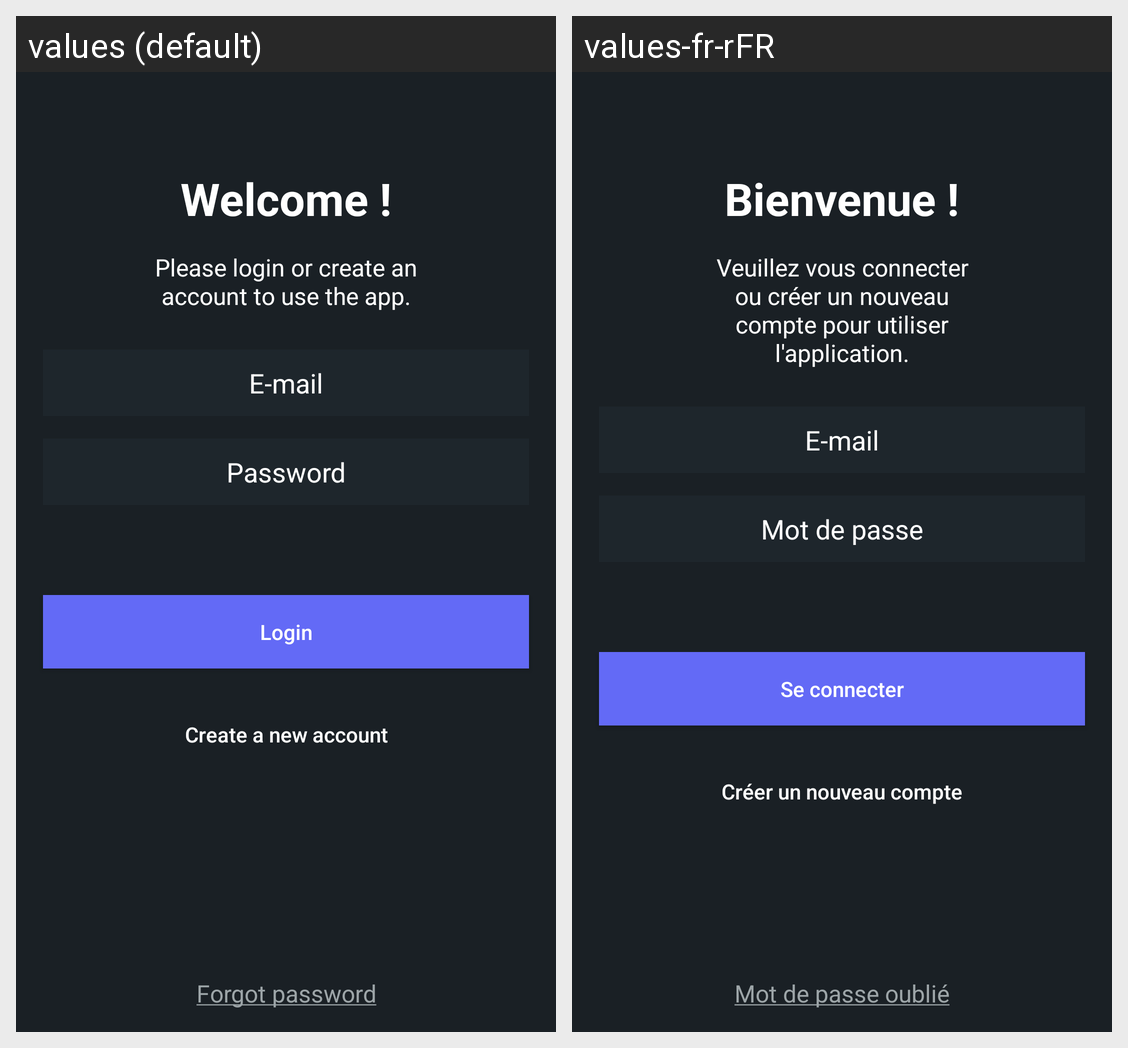

This grid shows one Android layout under two languages. Give, for every string resource on the screen, its name, the default text and each shown locale's text.
Android screen res/layout/login_activity.xml rendered under 2 locales, left to right: values (default), values-fr-rFR. Device: Nexus 5 (rendered at 1080×1920; each locale shown at half size, 540×960, under a caption strip naming it); theme Theme.SteamLike.
Strings drawn on this screen, with the default value and each locale's value (text and hints the layout hard-codes, and strings that could not be matched under every locale, appear in the picture but are not listed):

loginTitle
  values: Welcome !
  values-fr-rFR: Bienvenue !

loginDetails
  values: Please login or create an account to use the app.
  values-fr-rFR: Veuillez vous connecter ou créer un nouveau compte pour utiliser l'application.

emailHint
  values: E-mail
  values-fr-rFR: E-mail

passwordHint
  values: Password
  values-fr-rFR: Mot de passe

loginBtn
  values: Login
  values-fr-rFR: Se connecter

newAccountBtn
  values: Create a new account
  values-fr-rFR: Créer un nouveau compte

forgotPasswordBtn
  values: Forgot password
  values-fr-rFR: Mot de passe oublié
